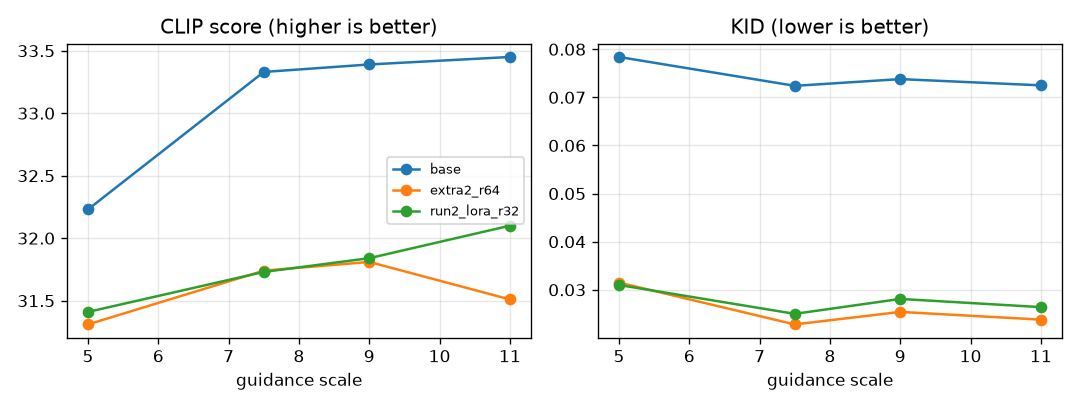

The table this chart was drawn from, first rows:
model, guidance, kid_mean, kid_std, clip_score
base, 5.0, 0.0784, 0.0045, 32.23
run2_lora_r32, 5.0, 0.031, 0.0037, 31.41
extra2_r64, 5.0, 0.0315, 0.0036, 31.31
base, 7.5, 0.0724, 0.0042, 33.33
run2_lora_r32, 7.5, 0.025, 0.0036, 31.73
extra2_r64, 7.5, 0.0228, 0.0032, 31.74
base, 9.0, 0.0738, 0.0044, 33.39
run2_lora_r32, 9.0, 0.0281, 0.0041, 31.84
extra2_r64, 9.0, 0.0254, 0.0034, 31.81
base, 11.0, 0.0725, 0.0041, 33.45
run2_lora_r32, 11.0, 0.0264, 0.0039, 32.1
extra2_r64, 11.0, 0.0238, 0.0036, 31.51
